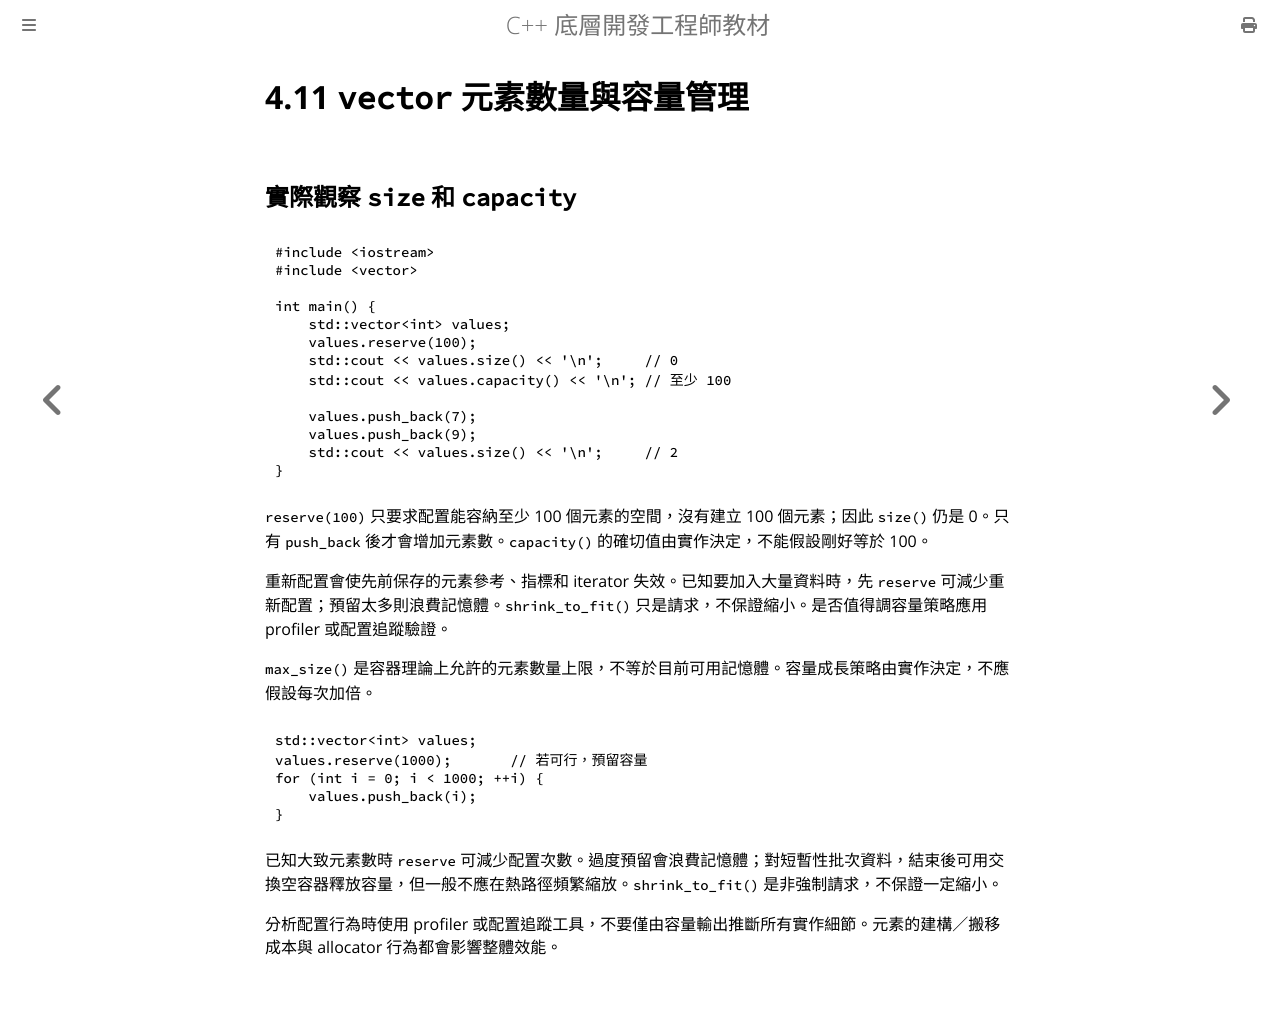

repository: haotingjet-cpu/learn-cpp · page: chapter_4/section_11.html · generator: mdbook

# 4.11 `vector` 元素數量與容量管理

## 實際觀察 `size` 和 `capacity`

```cpp
#include <iostream>
#include <vector>

int main() {
    std::vector<int> values;
    values.reserve(100);
    std::cout << values.size() << '\n';     // 0
    std::cout << values.capacity() << '\n'; // 至少 100

    values.push_back(7);
    values.push_back(9);
    std::cout << values.size() << '\n';     // 2
}
```

`reserve(100)` 只要求配置能容納至少 100 個元素的空間，沒有建立 100 個元素；因此 `size()` 仍是 0。只有 `push_back` 後才會增加元素數。`capacity()` 的確切值由實作決定，不能假設剛好等於 100。

重新配置會使先前保存的元素參考、指標和 iterator 失效。已知要加入大量資料時，先 `reserve` 可減少重新配置；預留太多則浪費記憶體。`shrink_to_fit()` 只是請求，不保證縮小。是否值得調容量策略應用 profiler 或配置追蹤驗證。

`max_size()` 是容器理論上允許的元素數量上限，不等於目前可用記憶體。容量成長策略由實作決定，不應假設每次加倍。

```cpp
std::vector<int> values;
values.reserve(1000);       // 若可行，預留容量
for (int i = 0; i < 1000; ++i) {
    values.push_back(i);
}
```

已知大致元素數時 `reserve` 可減少配置次數。過度預留會浪費記憶體；對短暫性批次資料，結束後可用交換空容器釋放容量，但一般不應在熱路徑頻繁縮放。`shrink_to_fit()` 是非強制請求，不保證一定縮小。

分析配置行為時使用 profiler 或配置追蹤工具，不要僅由容量輸出推斷所有實作細節。元素的建構／搬移成本與 allocator 行為都會影響整體效能。
